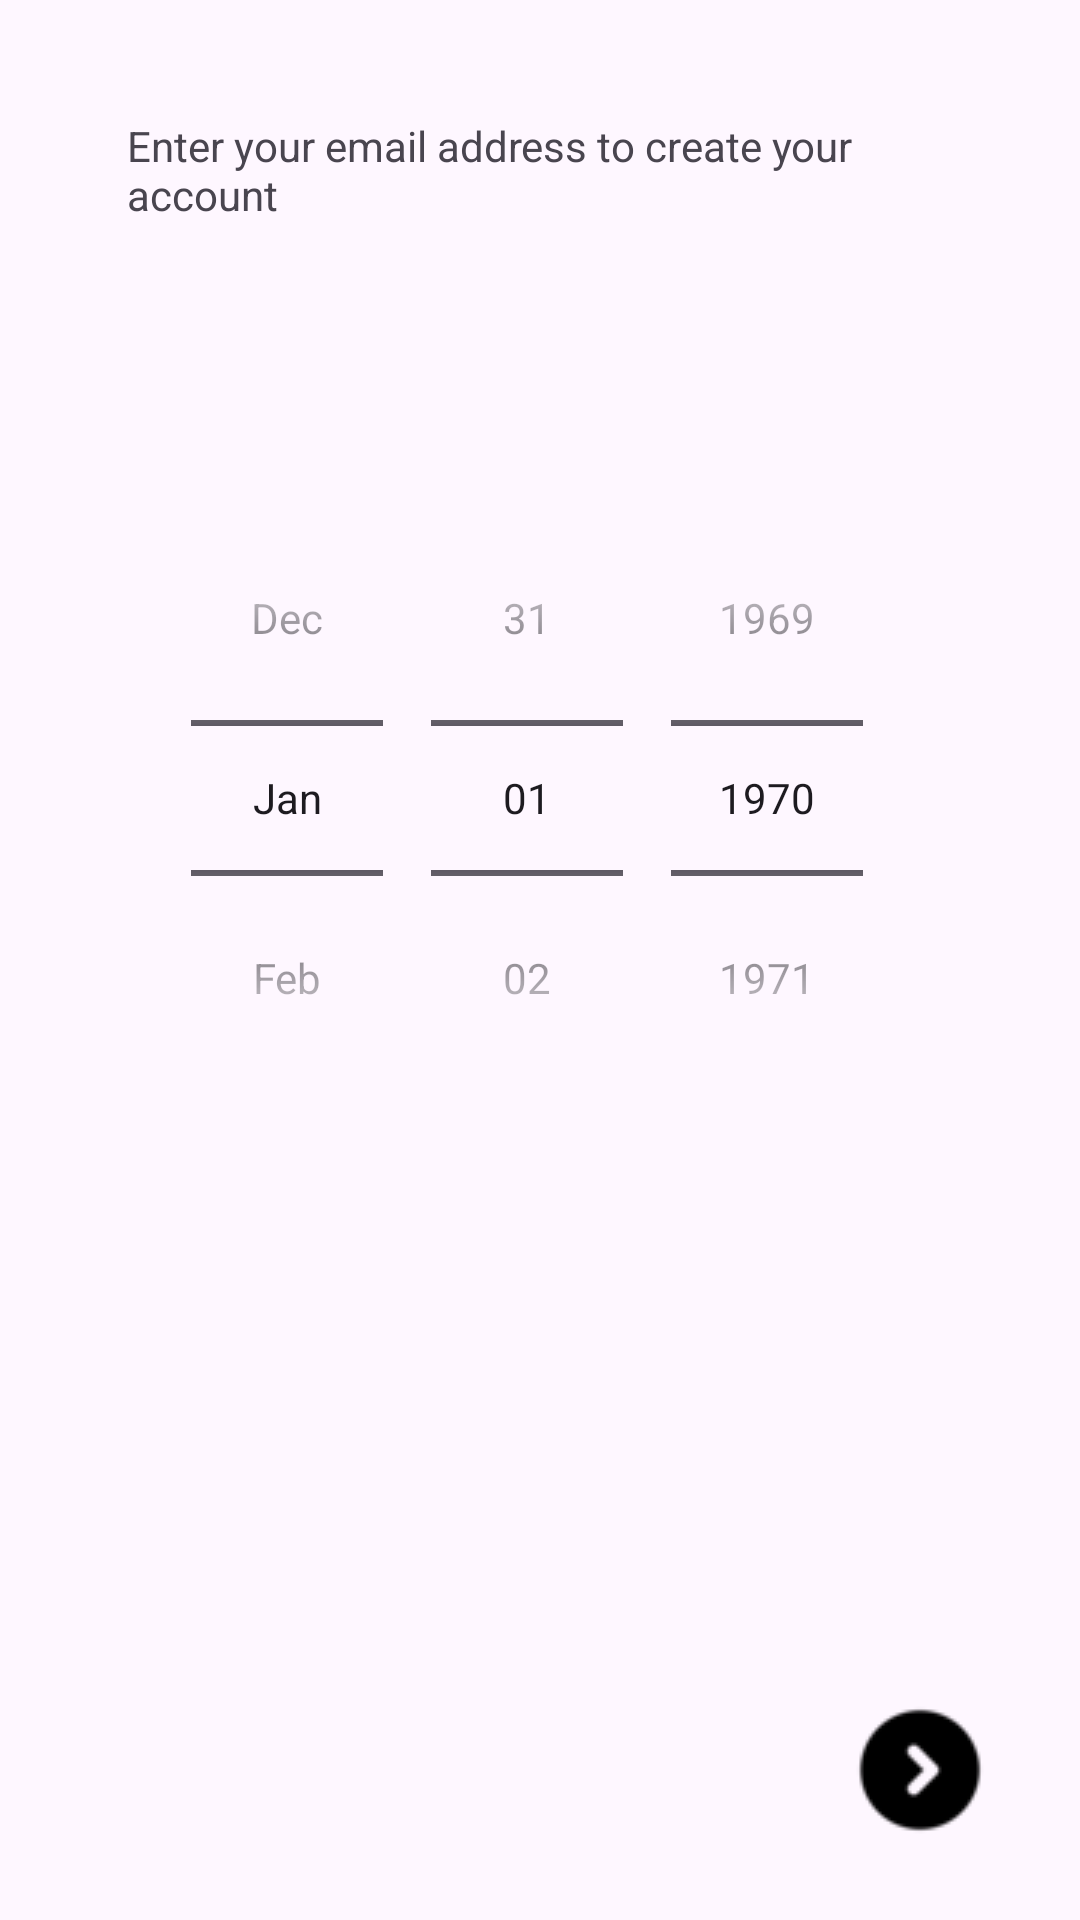

Android layout source for this screen:
<!-- AndroidManifest.xml: application theme Theme.VetPet -->
<!-- res/layout/activity_register_birthdate.xml -->
<?xml version="1.0" encoding="utf-8"?>
<androidx.constraintlayout.widget.ConstraintLayout xmlns:android="http://schemas.android.com/apk/res/android"
    xmlns:app="http://schemas.android.com/apk/res-auto"
    xmlns:tools="http://schemas.android.com/tools"
    android:layout_width="match_parent"
    android:layout_height="match_parent"
    tools:context=".view.RegisterBirthdateActivity">

    <ImageButton
        android:id="@+id/imageButtonNextDate"
        android:layout_width="48dp"
        android:layout_height="52dp"
        android:layout_marginBottom="24dp"
        android:background="@android:color/transparent"
        app:layout_constraintBottom_toBottomOf="parent"
        app:layout_constraintEnd_toEndOf="parent"
        app:layout_constraintHorizontal_bias="0.906"
        app:layout_constraintStart_toStartOf="parent"
        app:srcCompat="@drawable/arrow"
        tools:ignore="SpeakableTextPresentCheck" />

    <TextView
        android:id="@+id/textViewEnterYourEmail2"
        android:layout_width="264dp"
        android:layout_height="33dp"
        android:layout_marginBottom="88dp"
        android:text="@string/enter_your_email_address_to_create_your_account"
        app:layout_constraintBottom_toTopOf="@+id/datePicker"
        app:layout_constraintEnd_toEndOf="parent"
        app:layout_constraintHorizontal_bias="0.442"
        app:layout_constraintStart_toStartOf="parent" />

    <TextView
        android:id="@+id/textViewBirthdate"
        android:layout_width="145dp"
        android:layout_height="36dp"
        android:layout_marginTop="64dp"
        android:text="Birthdate"
        android:textColor="@android:color/black"
        android:textSize="30sp"
        app:layout_constraintBottom_toTopOf="@+id/textViewEnterYourEmail2"
        app:layout_constraintEnd_toEndOf="parent"
        app:layout_constraintHorizontal_bias="0.244"
        app:layout_constraintStart_toStartOf="parent"
        app:layout_constraintTop_toTopOf="parent"
        app:layout_constraintVertical_bias="0.0" />

    <DatePicker
        android:id="@+id/datePicker"
        android:layout_width="wrap_content"
        android:layout_height="wrap_content"
        android:layout_centerInParent="true"
        android:layout_marginBottom="268dp"
        android:calendarViewShown="false"
        android:datePickerMode="spinner"
        app:layout_constraintBottom_toBottomOf="parent"
        app:layout_constraintEnd_toEndOf="parent"
        app:layout_constraintHorizontal_bias="0.496"
        app:layout_constraintStart_toStartOf="parent" />
</androidx.constraintlayout.widget.ConstraintLayout>
<!-- resources referenced by this layout -->
<resources>
  <!-- drawable arrow: png bitmap (drawable, 812 bytes) -->
  <string name="enter_your_email_address_to_create_your_account">Enter your email address to create your account</string>
  <style name="Theme.VetPet" parent="Base.Theme.VetPet" />
  <style name="Base.Theme.VetPet" parent="Theme.Material3.DayNight.NoActionBar">
          
          <item name="colorPrimary">@color/my_light_primary</item>
          <item name="colorPrimaryDark">#4B7001</item>
          <item name="colorPrimaryVariant">@color/my_light_primary_variant1</item>
          <item name="colorSecondary">@color/colorSecondary</item>
          <item name="colorSecondaryVariant">@color/colorSecondaryVariant1</item>
      </style>
  <color name="my_light_primary">#FF669900</color>
  <color name="my_light_primary_variant1">#FF99CC00</color>
  <color name="colorSecondary">#FF4081</color>
  <color name="colorSecondaryVariant1">#FF79B0</color>
</resources>
